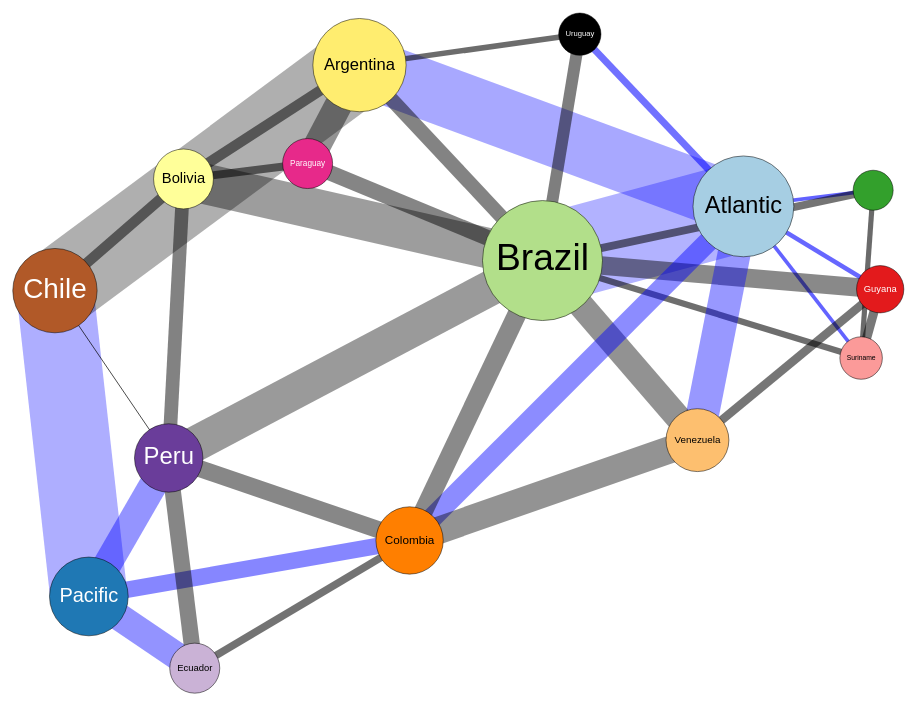
D3 v5 page, settled after 480 driven frames (8 s of simulated time); the page loaded 1 data file(s).


    const width = 1000;
    const height = 800;
    const margin = 100;

    const nodes = [];
    const links = [];

    const scaleWidth = d3.scaleLinear().range([1,90]);
    const scaleOpacity = d3.scaleLog().range([.7,.3]);
    const scaleRadius  = d3.scaleLinear().range([20,60]);
    const scaleDistance = d3.scaleLinear().range([1,15000])
    const colors = ['#a6cee3','#1f78b4','#b2df8a','#33a02c','#fb9a99','#e31a1c','#fdbf6f','#ff7f00','#cab2d6','#6a3d9a','#ffff99','#b15928','#ffed6f','black','#e7298a'];

    d3.csv("../Data/sa_borders.csv", function(row) {
        nodes.push({node: row.Country})
        return row;
    }).then(function(data) {
        data.forEach(function(d) {
            for(const key in d) {
                if(key != 'Country' && +d[key]) {
                    const link = {};
                    link.value = +d[key];
                    link.source = nodes.map(n => n.node).indexOf(d.Country);
                    link.target = nodes.map(n => n.node).indexOf(key);
                    links.push(link);
                }
            }
        });

        nodes.forEach(function(node,i) {
            const connections = links.filter(link => link.source == i || link.target == i)
            node.connections = connections.length;
            node.total = d3.sum(connections, d => d.value)
        });

        console.log(nodes, links)

        scaleWidth.domain(d3.extent(links, d => d.value))
        scaleOpacity.domain(d3.extent(links, d => d.value))
        scaleDistance.domain(d3.extent(nodes, d => d.connections));
        scaleRadius.domain(d3.extent(nodes, d => d.total));

        const svg = d3.select("body").append("svg").attr("width",width).attr("height",height);
        const chart = svg.append("g").attr("transform", `translate(${[width * .5,height * .5]})`);

        const sim = d3.forceSimulation(nodes);
        sim.force("center", d3.forceCenter());
        sim.force("manybody", d3.forceManyBody().strength(d => -scaleDistance(d.connections)));
        sim.force("link", d3.forceLink(links).iterations(2).distance(90))
        sim.force('collision', d3.forceCollide(d => scaleRadius(d.total)))

        for(let i = 0; i < 300; i++) { sim.tick(); }
        draw(chart,data);
        sim.stop();
    });

    function isCoastline(d) {
        return d.target.node == 'Atlantic' || d.source.node == 'Atlantic' ||
               d.target.node == 'Pacific'  || d.source.node == 'Pacific';
    }

    function draw(chart, data) {
        chart.selectAll('line')
                .data(links).enter()
                .append('line')
                .attr("x1", d => d.source.x)
                .attr("x2", d => d.target.x)
                .attr("y1", d => d.source.y)
                .attr("y2", d => d.target.y)
                .style("fill", 'none')
                .style("stroke", d => isCoastline(d) ? 'blue' : 'black')
                .style("stroke-opacity", d => scaleOpacity(d.value))
                .style("stroke-width", d => scaleWidth(d.value))

        chart.selectAll("circle")
                .data(nodes).enter()
                .append("circle")
                .attr("r", d => scaleRadius(d.total))
                .attr("cx", d => d.x)
                .attr("cy", d => d.y)
                .style("fill", (d,i) => colors[i])
                .style("stroke", 'black')
                .style("stroke-width", .5)
                .on("mouseover", highlightNode)
                .on("mouseout", d => d3.selectAll("circle, line").classed('faded highlight', false));

        chart.selectAll("text")
                .data(nodes).enter()
                .append("text")
                .text(d => d.node)
                .attr("x", d => d.x)
                .attr("y", d => d.y)
                .style("fill", (d,i) => contrast(colors[i]))
                .style("font-size", function(d) {
                    const size = Math.min(2.2*scaleRadius(d.total), (2.2*scaleRadius(d.total)-8) / this.getComputedTextLength() * 9);
                    return size > 5 ? size : 0;
                })
    }

    function contrast(color) {
        const c = d3.rgb(color);
        return (c.r * 0.299 + c.g * 0.587 + c.b * 0.114) > 130 ? 'black' : 'white';
    }

    function highlightNode(node) {
        d3.selectAll("circle").classed('highlight', d => d === node);
        d3.selectAll("circle").classed('faded', d => !(d === node
                            || links.filter(k => k.source == node).filter(m => m.target == d).length > 0
                            || links.filter(k => k.target == node).filter(m => m.source == d).length > 0));
        d3.selectAll("line").classed('faded', edge => !(edge.source === node || edge.target === node ));
    }



### data: ../Data/sa_borders.csv, 703 bytes — head not shown